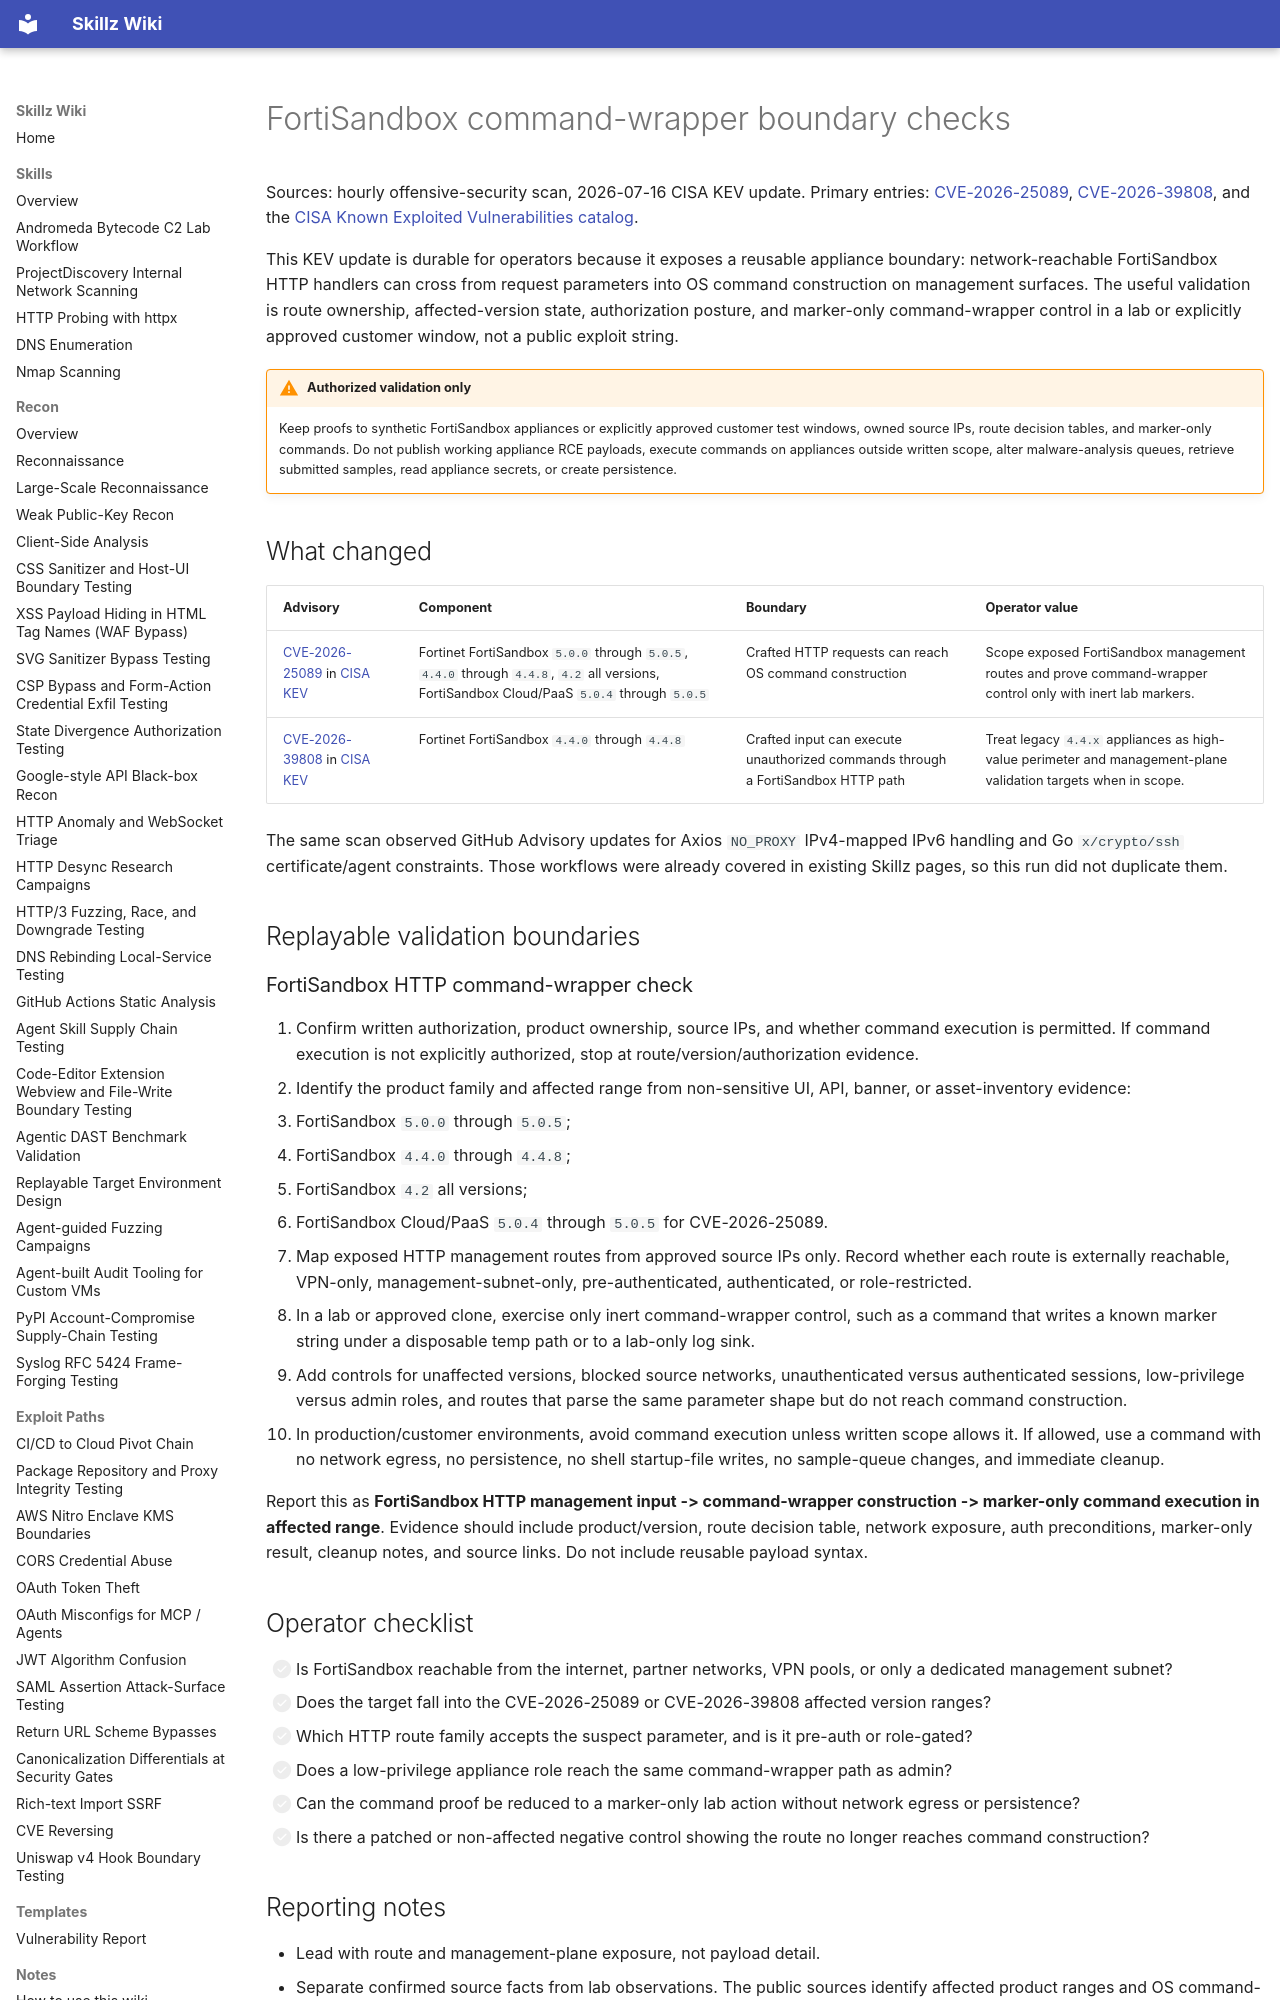

repository: bastet-ai/skillz-wiki · page: alerts/2026-07-16-fortisandbox-command-wrapper-boundary-kev/index.html · generator: mkdocs

# FortiSandbox command-wrapper boundary checks

Sources: hourly offensive-security scan, 2026-07-16 CISA KEV update. Primary entries: [CVE-2026-25089](https://nvd.nist.gov/vuln/detail/CVE-2026-25089), [CVE-2026-39808](https://nvd.nist.gov/vuln/detail/CVE-2026-39808), and the [CISA Known Exploited Vulnerabilities catalog](https://www.cisa.gov/known-exploited-vulnerabilities-catalog).

This KEV update is durable for operators because it exposes a reusable appliance boundary: network-reachable FortiSandbox HTTP handlers can cross from request parameters into OS command construction on management surfaces. The useful validation is route ownership, affected-version state, authorization posture, and marker-only command-wrapper control in a lab or explicitly approved customer window, not a public exploit string.

!!! warning "Authorized validation only"
    Keep proofs to synthetic FortiSandbox appliances or explicitly approved customer test windows, owned source IPs, route decision tables, and marker-only commands. Do not publish working appliance RCE payloads, execute commands on appliances outside written scope, alter malware-analysis queues, retrieve submitted samples, read appliance secrets, or create persistence.

## What changed

| Advisory | Component | Boundary | Operator value |
| --- | --- | --- | --- |
| [CVE-2026-25089](https://nvd.nist.gov/vuln/detail/CVE-2026-25089) in [CISA KEV](https://www.cisa.gov/known-exploited-vulnerabilities-catalog) | Fortinet FortiSandbox `5.0.0` through `5.0.5`, `4.4.0` through `4.4.8`, `4.2` all versions, FortiSandbox Cloud/PaaS `5.0.4` through `5.0.5` | Crafted HTTP requests can reach OS command construction | Scope exposed FortiSandbox management routes and prove command-wrapper control only with inert lab markers. |
| [CVE-2026-39808](https://nvd.nist.gov/vuln/detail/CVE-2026-39808) in [CISA KEV](https://www.cisa.gov/known-exploited-vulnerabilities-catalog) | Fortinet FortiSandbox `4.4.0` through `4.4.8` | Crafted input can execute unauthorized commands through a FortiSandbox HTTP path | Treat legacy `4.4.x` appliances as high-value perimeter and management-plane validation targets when in scope. |

The same scan observed GitHub Advisory updates for Axios `NO_PROXY` IPv4-mapped IPv6 handling and Go `x/crypto/ssh` certificate/agent constraints. Those workflows were already covered in existing Skillz pages, so this run did not duplicate them.

## Replayable validation boundaries

### FortiSandbox HTTP command-wrapper check

1. Confirm written authorization, product ownership, source IPs, and whether command execution is permitted. If command execution is not explicitly authorized, stop at route/version/authorization evidence.
2. Identify the product family and affected range from non-sensitive UI, API, banner, or asset-inventory evidence:
   - FortiSandbox `5.0.0` through `5.0.5`;
   - FortiSandbox `4.4.0` through `4.4.8`;
   - FortiSandbox `4.2` all versions;
   - FortiSandbox Cloud/PaaS `5.0.4` through `5.0.5` for CVE-2026-25089.
3. Map exposed HTTP management routes from approved source IPs only. Record whether each route is externally reachable, VPN-only, management-subnet-only, pre-authenticated, authenticated, or role-restricted.
4. In a lab or approved clone, exercise only inert command-wrapper control, such as a command that writes a known marker string under a disposable temp path or to a lab-only log sink.
5. Add controls for unaffected versions, blocked source networks, unauthenticated versus authenticated sessions, low-privilege versus admin roles, and routes that parse the same parameter shape but do not reach command construction.
6. In production/customer environments, avoid command execution unless written scope allows it. If allowed, use a command with no network egress, no persistence, no shell startup-file writes, no sample-queue changes, and immediate cleanup.

Report this as **FortiSandbox HTTP management input -> command-wrapper construction -> marker-only command execution in affected range**. Evidence should include product/version, route decision table, network exposure, auth preconditions, marker-only result, cleanup notes, and source links. Do not include reusable payload syntax.

## Operator checklist

- [ ] Is FortiSandbox reachable from the internet, partner networks, VPN pools, or only a dedicated management subnet?
- [ ] Does the target fall into the CVE-2026-25089 or CVE-2026-39808 affected version ranges?
- [ ] Which HTTP route family accepts the suspect parameter, and is it pre-auth or role-gated?
- [ ] Does a low-privilege appliance role reach the same command-wrapper path as admin?
- [ ] Can the command proof be reduced to a marker-only lab action without network egress or persistence?
- [ ] Is there a patched or non-affected negative control showing the route no longer reaches command construction?
